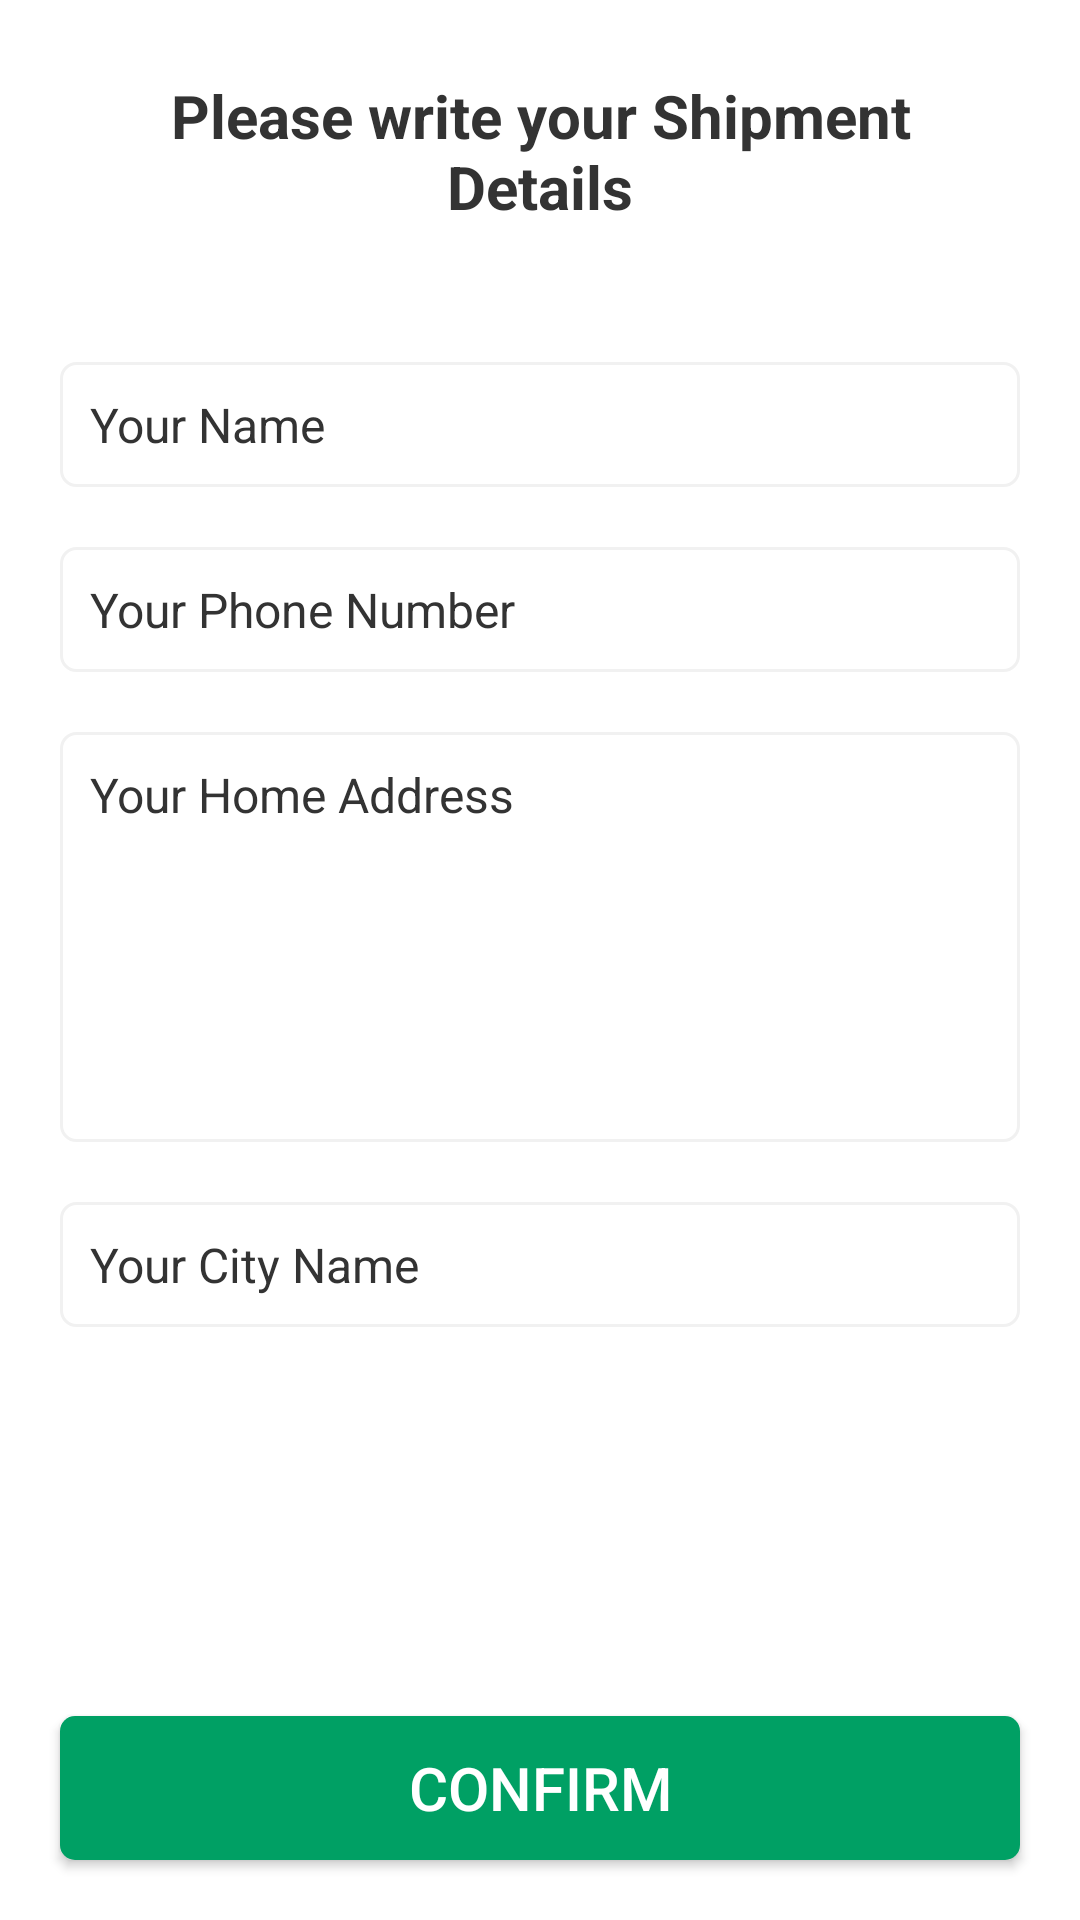

Layout XML and referenced resources for this Android screen:
<!-- AndroidManifest.xml: application theme Theme.Ekart -->
<!-- res/layout/activity_confirm_final_order.xml -->
<?xml version="1.0" encoding="utf-8"?>
<RelativeLayout xmlns:android="http://schemas.android.com/apk/res/android"
    xmlns:app="http://schemas.android.com/apk/res-auto"
    xmlns:tools="http://schemas.android.com/tools"
    android:layout_width="match_parent"
    android:layout_height="match_parent"
    android:background="@color/white"
    tools:context=".ConfirmFinalOrderActivity">
    <TextView
        android:id="@+id/txt"
        android:layout_width="match_parent"
        android:layout_height="wrap_content"
        android:text="Please write your Shipment Details"
        android:textSize="20dp"
        android:textColor="#333333"
        android:layout_margin="25dp"
        android:textAlignment="center"
        android:textStyle="bold" />

    <EditText
        android:id="@+id/shipment_name"
        android:layout_width="match_parent"
        android:layout_height="wrap_content"
        android:layout_below="@+id/txt"
        android:textColor="#333333"
        android:textColorHint="#333333"
        android:padding="10dp"
        android:layout_marginLeft="20dp"
        android:layout_marginTop="20dp"
        android:layout_marginRight="20dp"
        android:hint="Your Name"
        android:textSize="16dp"
        android:background="@drawable/input_design"
        android:inputType="textCapSentences"
        android:cursorVisible="true"
        android:focusable="true"
        android:focusableInTouchMode="true"
        android:textCursorDrawable="@null" />

    <EditText
        android:id="@+id/shipment_phone_number"
        android:layout_width="match_parent"
        android:layout_height="wrap_content"
        android:layout_below="@+id/shipment_name"
        android:textColor="#333333"
        android:textColorHint="#333333"
        android:layout_marginLeft="20dp"
        android:layout_marginTop="20dp"
        android:layout_marginRight="20dp"
        android:padding="10dp"
        android:hint="Your Phone Number"
        android:inputType="number"
        android:textSize="16dp"
        android:background="@drawable/input_design"
        android:cursorVisible="true"
        android:focusable="true"
        android:focusableInTouchMode="true"
        android:textCursorDrawable="@null" />

    <EditText
        android:id="@+id/shipment_address"
        android:layout_width="match_parent"
        android:layout_height="wrap_content"
        android:layout_below="@+id/shipment_phone_number"
        android:textColor="#333333"
        android:textColorHint="#333333"
        android:layout_marginLeft="20dp"
        android:layout_marginTop="20dp"
        android:layout_marginRight="20dp"
        android:padding="10dp"
        android:hint="Your Home Address"
        android:background="@drawable/input_design"
        android:textAlignment="gravity"
        android:textSize="16dp"
        android:gravity="top|left"
        android:lines="6"
        android:inputType="textMultiLine|textCapSentences"
        android:overScrollMode="always"
        android:scrollbarStyle="insideInset"
        android:scrollbars="vertical"
        android:cursorVisible="true"
        android:focusable="true"
        android:focusableInTouchMode="true"
        android:textCursorDrawable="@null" />

    <EditText
        android:id="@+id/shipment_city"
        android:layout_width="match_parent"
        android:layout_height="wrap_content"
        android:layout_below="@+id/shipment_address"
        android:textColor="#333333"
        android:textColorHint="#333333"
        android:padding="10dp"
        android:layout_marginLeft="20dp"
        android:layout_marginTop="20dp"
        android:layout_marginRight="20dp"
        android:hint="Your City Name"
        android:textSize="16dp"
        android:background="@drawable/input_design"
        android:cursorVisible="true"
        android:focusable="true"
        android:focusableInTouchMode="true"
        android:textCursorDrawable="@null" />

    <Button
        android:id="@+id/confirm_final_order_btn"
        android:layout_width="match_parent"
        android:layout_height="wrap_content"
        android:layout_alignParentBottom="true"
        android:layout_marginStart="20dp"
        android:layout_marginTop="20dp"
        android:layout_marginEnd="20dp"
        android:layout_marginBottom="20dp"
        android:background="@drawable/buttons"
        android:text="Confirm"
        android:textColor="#ffffff"
        android:textSize="20dp" />
</RelativeLayout>
<!-- resources referenced by this layout -->
<resources>
  <color name="white">#FFFFFFFF</color>
  <!-- drawable buttons (drawable) -->
  <?xml version="1.0" encoding="utf-8"?>
  <shape xmlns:android="http://schemas.android.com/apk/res/android">
      <solid android:color="#00A064" >
      </solid>
      <corners android:radius="5dp" />
  </shape>
  <!-- drawable input_design (drawable) -->
  <?xml version="1.0" encoding="utf-8"?>
  <shape xmlns:android="http://schemas.android.com/apk/res/android">
      <stroke
          android:color="#f1f1f1"
          android:width="1dp" />
      <corners android:radius="5dp" />
  </shape>
  <style name="Theme.Ekart" parent="Theme.MaterialComponents.DayNight.NoActionBar">
          
          <item name="colorAccent">@color/transparent</item>
          <item name="colorPrimary">#00A064</item>
          <item name="colorPrimaryDark">@color/colorPrimaryDark</item>
          
          <item name="colorSecondary">@color/colorSecondary</item>
          <item name="colorSecondaryVariant">@color/colorSecondaryVariant</item>
          <item name="colorOnSecondary">@color/colorOnSecondary</item>
          
          <item name="android:statusBarColor" tools:targetApi="l">?attr/colorPrimaryVariant</item>
          
      </style>
  <color name="transparent">#00FFFFFF</color>
  <color name="colorPrimaryDark">@color/ic_launcher_background</color>
  <color name="colorSecondary">#FF03DAC5</color>
  <color name="colorSecondaryVariant">#FF018786</color>
  <color name="colorOnSecondary">#FFF000</color>
</resources>
